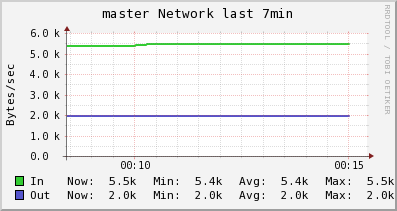

The table this chart was drawn from, first rows:
Timestamp, In, Out
2014-06-09T00:08:30-04:00, 5387, 1955
2014-06-09T00:08:45-04:00, 5387, 1955
2014-06-09T00:09:00-04:00, 5387, 1955
2014-06-09T00:09:15-04:00, 5387, 1955
2014-06-09T00:09:30-04:00, 5387, 1955
2014-06-09T00:09:45-04:00, 5387, 1955
2014-06-09T00:10:00-04:00, 5387, 1955
2014-06-09T00:10:15-04:00, 5398, 1955
2014-06-09T00:10:30-04:00, 5469, 1951
2014-06-09T00:10:45-04:00, 5469, 1951
2014-06-09T00:11:00-04:00, 5469, 1951
2014-06-09T00:11:15-04:00, 5469, 1951
2014-06-09T00:11:30-04:00, 5469, 1951
2014-06-09T00:11:45-04:00, 5469, 1951
2014-06-09T00:12:00-04:00, 5469, 1951
2014-06-09T00:12:15-04:00, 5469, 1951
2014-06-09T00:12:30-04:00, 5469, 1951
2014-06-09T00:12:45-04:00, 5469, 1951
2014-06-09T00:13:00-04:00, 5469, 1951
2014-06-09T00:13:15-04:00, 5469, 1951
2014-06-09T00:13:30-04:00, 5469, 1951
2014-06-09T00:13:45-04:00, 5469, 1951
2014-06-09T00:14:00-04:00, 5469, 1951
2014-06-09T00:14:15-04:00, 5469, 1951
2014-06-09T00:14:30-04:00, 5469, 1951
2014-06-09T00:14:45-04:00, 5469, 1951
2014-06-09T00:15:00-04:00, 5469, 1951
2014-06-09T00:15:15-04:00, NaN, NaN
